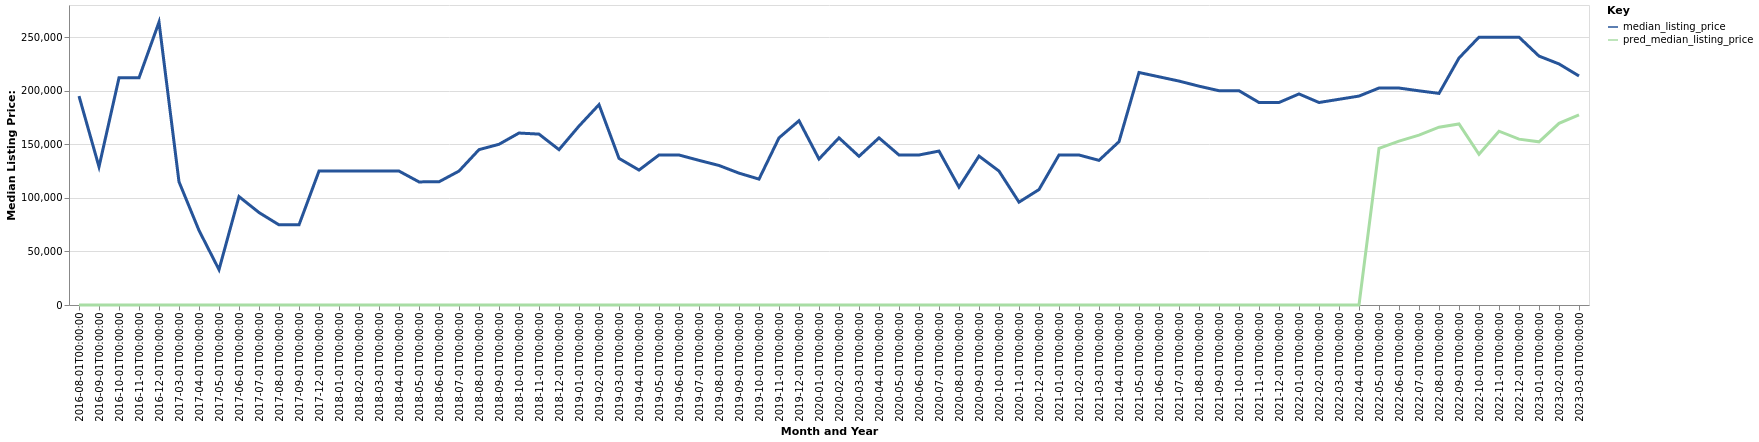

Values plotted in this chart, from the file beside it:
date, time_idx, median_listing_price, thirty_year_interest_rate_five, month, county_name, active_listing_count, median_days_on_market, pred_median_listing_price, month_year
2016-08-01, 0, 195000, 3.73, 8, roosevelt, mt, 2.0, 552.0, 0, Aug-2016
2016-09-01, 1, 129000, 3.66, 9, roosevelt, mt, 1.0, 19.0, 0, Sep-2016
2016-10-01, 2, 212000, 3.64, 10, roosevelt, mt, 4.0, 29.0, 0, Oct-2016
2016-11-01, 3, 212000, 3.66, 11, roosevelt, mt, 4.0, 61.0, 0, Nov-2016
2016-12-01, 4, 264000, 3.48, 12, roosevelt, mt, 2.0, 75.0, 0, Dec-2016
2017-03-01, 7, 115000, 3.52, 3, roosevelt, mt, 1.0, 8.0, 0, Mar-2017
2017-04-01, 8, 69600, 4.03, 4, roosevelt, mt, 2.0, 25.0, 0, Apr-2017
2017-05-01, 9, 33000, 4.32, 5, roosevelt, mt, 1.0, 54.0, 0, May-2017
2017-06-01, 10, 101200, 4.2, 6, roosevelt, mt, 1.0, 92.0, 0, Jun-2017
2017-07-01, 11, 86300, 4.19, 7, roosevelt, mt, 1.0, 123.0, 0, Jul-2017
2017-08-01, 12, 74800, 4.3, 8, roosevelt, mt, 1.0, 155.0, 0, Aug-2017
2017-09-01, 13, 74800, 4.1, 9, roosevelt, mt, 0.0, 154.0, 0, Sep-2017
2017-12-01, 16, 125000, 4.03, 12, roosevelt, mt, 1.0, 17.0, 0, Dec-2017
2018-01-01, 17, 125000, 3.93, 1, roosevelt, mt, 1.0, 49.0, 0, Jan-2018
2018-02-01, 18, 125000, 3.83, 2, roosevelt, mt, 1.0, 70.0, 0, Feb-2018
2018-03-01, 19, 125000, 3.94, 3, roosevelt, mt, 3.0, 26.0, 0, Mar-2018
2018-04-01, 20, 125000, 3.95, 4, roosevelt, mt, 5.0, 29.0, 0, Apr-2018
2018-05-01, 21, 114900, 3.99, 5, roosevelt, mt, 8.0, 43.0, 0, May-2018
2018-06-01, 22, 115000, 4.15, 6, roosevelt, mt, 9.0, 66.0, 0, Jun-2018
2018-07-01, 23, 125000, 4.4, 7, roosevelt, mt, 10.0, 83.0, 0, Jul-2018
2018-08-01, 24, 145000, 4.46, 8, roosevelt, mt, 11.0, 97.0, 0, Aug-2018
2018-09-01, 25, 150000, 4.58, 9, roosevelt, mt, 9.0, 98.0, 0, Sep-2018
2018-10-01, 26, 160500, 4.66, 10, roosevelt, mt, 8.0, 115.0, 0, Oct-2018
2018-11-01, 27, 159500, 4.62, 11, roosevelt, mt, 8.0, 143.0, 0, Nov-2018
2018-12-01, 28, 145000, 4.54, 12, roosevelt, mt, 8.0, 166.0, 0, Dec-2018
2019-01-01, 29, 167000, 4.6, 1, roosevelt, mt, 7.0, 201.0, 0, Jan-2019
2019-02-01, 30, 187000, 4.72, 2, roosevelt, mt, 6.0, 245.0, 0, Feb-2019
2019-03-01, 31, 136836, 4.9, 3, roosevelt, mt, 7.0, 215.0, 0, Mar-2019
2019-04-01, 32, 125950, 4.94, 4, roosevelt, mt, 10.0, 79.0, 0, Apr-2019
2019-05-01, 33, 140000, 4.75, 5, roosevelt, mt, 15.0, 39.0, 0, May-2019
2019-06-01, 34, 140000, 4.51, 6, roosevelt, mt, 16.0, 49.0, 0, Jun-2019
2019-07-01, 35, 135000, 4.41, 7, roosevelt, mt, 19.0, 69.0, 0, Jul-2019
2019-08-01, 36, 130227, 4.41, 8, roosevelt, mt, 18.0, 95.0, 0, Aug-2019
2019-09-01, 37, 123068, 4.2, 9, roosevelt, mt, 15.0, 116.0, 0, Sep-2019
2019-10-01, 38, 117500, 4.14, 10, roosevelt, mt, 12.0, 136.0, 0, Oct-2019
2019-11-01, 39, 156000, 3.84, 11, roosevelt, mt, 14.0, 119.0, 0, Nov-2019
2019-12-01, 40, 172000, 3.81, 12, roosevelt, mt, 15.0, 108.0, 0, Dec-2019
2020-01-01, 41, 136250, 3.75, 1, roosevelt, mt, 13.0, 107.0, 0, Jan-2020
2020-02-01, 42, 156000, 3.73, 2, roosevelt, mt, 11.0, 112.0, 0, Feb-2020
2020-03-01, 43, 138750, 3.78, 3, roosevelt, mt, 10.0, 122.0, 0, Mar-2020
2020-04-01, 44, 156000, 3.75, 4, roosevelt, mt, 10.0, 148.0, 0, Apr-2020
2020-05-01, 45, 140000, 3.74, 5, roosevelt, mt, 10.0, 78.0, 0, May-2020
2020-06-01, 46, 140000, 3.72, 6, roosevelt, mt, 11.0, 49.0, 0, Jun-2020
2020-07-01, 47, 143675, 3.49, 7, roosevelt, mt, 14.0, 44.0, 0, Jul-2020
2020-08-01, 48, 110000, 3.65, 8, roosevelt, mt, 11.0, 54.0, 0, Aug-2020
2020-09-01, 49, 139000, 3.33, 9, roosevelt, mt, 11.0, 66.0, 0, Sep-2020
2020-10-01, 50, 125000, 3.28, 10, roosevelt, mt, 11.0, 84.0, 0, Oct-2020
2020-11-01, 51, 96000, 3.21, 11, roosevelt, mt, 10.0, 96.0, 0, Nov-2020
2020-12-01, 52, 107750, 3.07, 12, roosevelt, mt, 12.0, 89.0, 0, Dec-2020
2021-01-01, 53, 140000, 2.99, 1, roosevelt, mt, 9.0, 106.0, 0, Jan-2021
2021-02-01, 54, 140000, 2.93, 2, roosevelt, mt, 5.0, 77.0, 0, Feb-2021
2021-03-01, 55, 135000, 2.88, 3, roosevelt, mt, 6.0, 79.0, 0, Mar-2021
2021-04-01, 56, 152425, 2.84, 4, roosevelt, mt, 10.0, 36.0, 0, Apr-2021
2021-05-01, 57, 217000, 2.71, 5, roosevelt, mt, 10.0, 47.0, 0, May-2021
2021-06-01, 58, 213000, 2.79, 6, roosevelt, mt, 10.0, 74.0, 0, Jun-2021
2021-07-01, 59, 209000, 2.97, 7, roosevelt, mt, 10.0, 38.0, 0, Jul-2021
2021-08-01, 60, 204250, 3.17, 8, roosevelt, mt, 9.0, 53.0, 0, Aug-2021
2021-09-01, 61, 200000, 3.18, 9, roosevelt, mt, 10.0, 75.0, 0, Sep-2021
2021-10-01, 62, 200000, 3.0, 10, roosevelt, mt, 13.0, 46.0, 0, Oct-2021
2021-11-01, 63, 189000, 3.02, 11, roosevelt, mt, 11.0, 60.0, 0, Nov-2021
... 16 more rows
